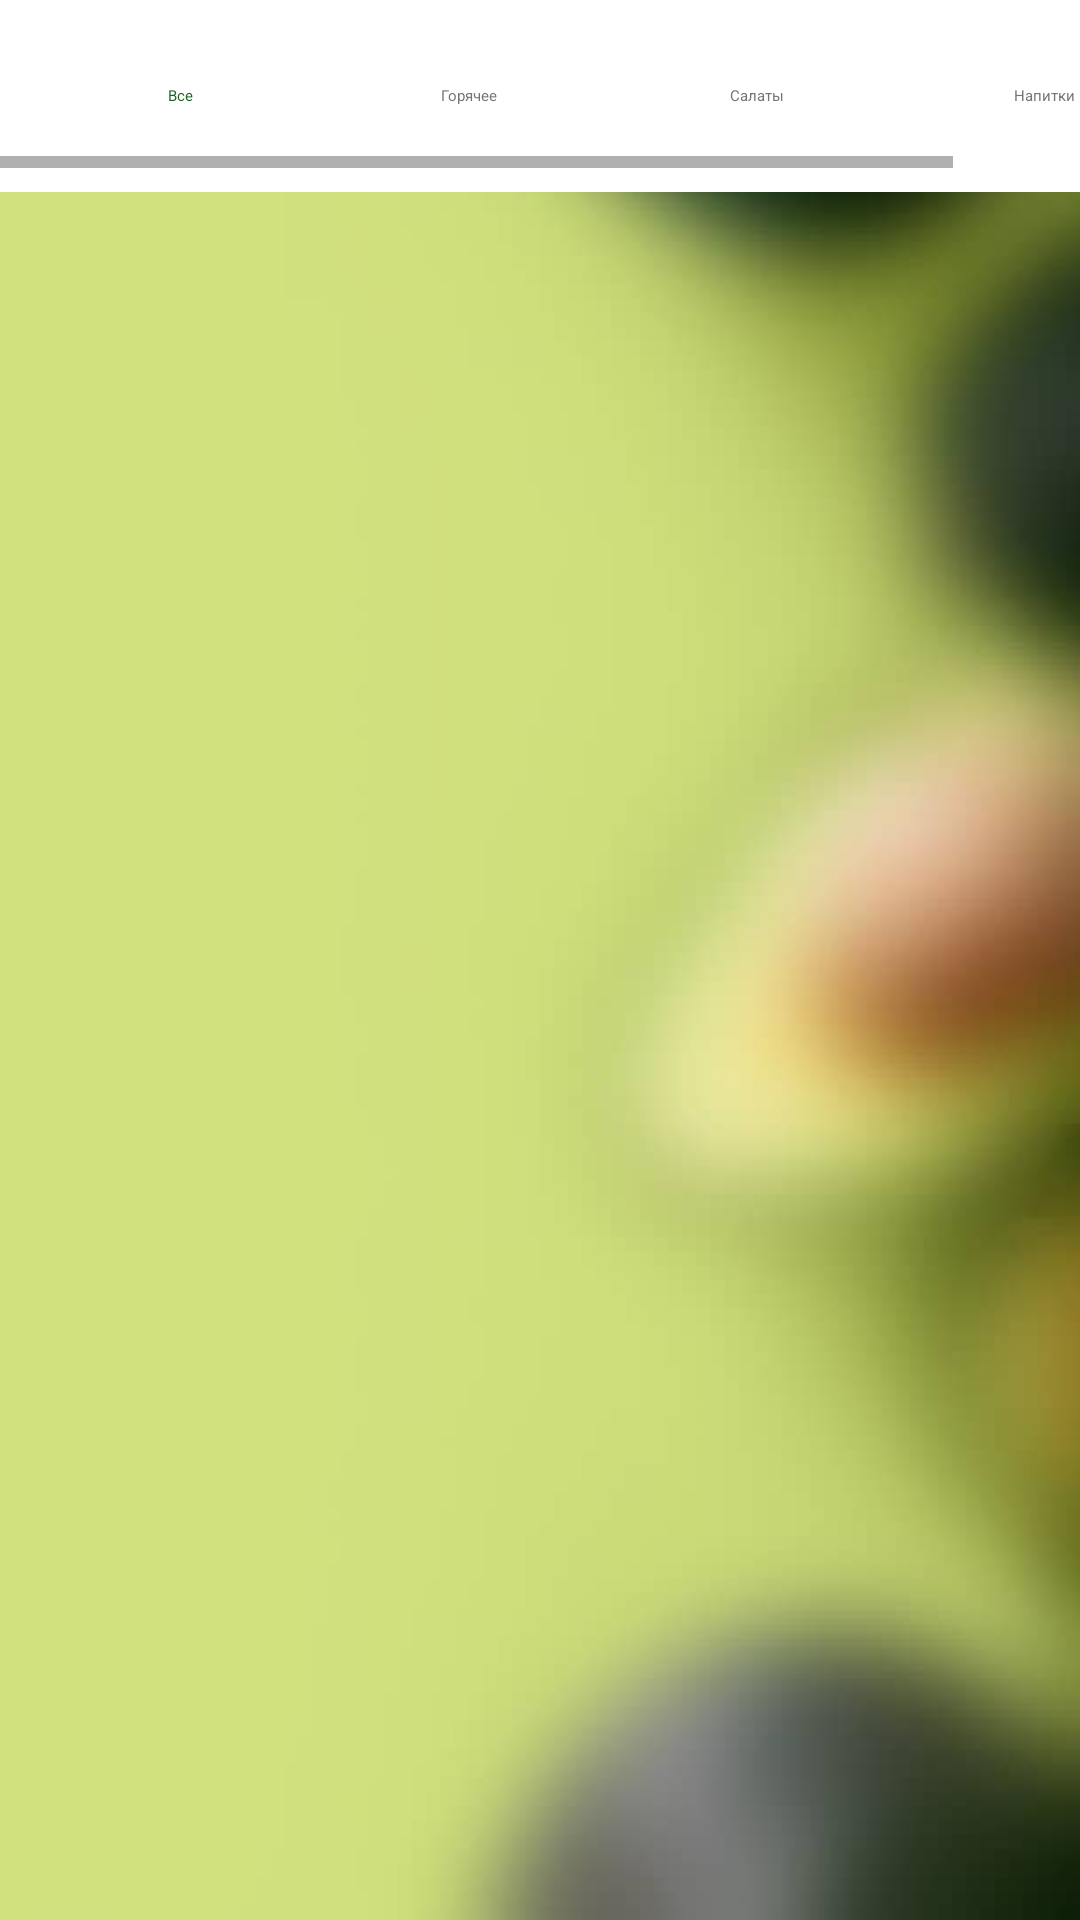

Here is an Android app screen rendered from its layout file. Give the layout XML and the strings, colors and styles it references.
<!-- AndroidManifest.xml: application theme AppTheme -->
<!-- res/layout/fragment_menu.xml -->
<?xml version="1.0" encoding="utf-8"?>
<androidx.constraintlayout.widget.ConstraintLayout xmlns:android="http://schemas.android.com/apk/res/android"
    xmlns:app="http://schemas.android.com/apk/res-auto"
    xmlns:tools="http://schemas.android.com/tools"
    android:layout_width="match_parent"
    android:layout_height="match_parent"
    android:background="@drawable/sbag"
    tools:context="fragments.MenuFragment">

    <HorizontalScrollView
        android:id="@+id/categories_scroll"
        android:layout_width="0dp"
        android:layout_height="wrap_content"
        android:background="@android:color/white"
        android:paddingVertical="8dp"
        app:layout_constraintEnd_toEndOf="parent"
        app:layout_constraintStart_toStartOf="parent"
        app:layout_constraintTop_toTopOf="parent">

        <LinearLayout
            android:id="@+id/categories_container"
            android:layout_width="wrap_content"
            android:layout_height="wrap_content"
            android:orientation="horizontal">

            <Button
                style="@style/Widget.Material3.Button.OutlinedButton"
                android:layout_width="wrap_content"
                android:layout_height="wrap_content"
                android:layout_marginEnd="8dp"
                android:layout_marginStart="16dp"
                android:text="Все"
                android:textColor="#1B5E20"
                app:strokeColor="#1B5E20" />

            <Button
                style="@style/Widget.Material3.Button.OutlinedButton"
                android:layout_width="wrap_content"
                android:layout_height="wrap_content"
                android:layout_marginEnd="8dp"
                android:text="Горячее"
                android:textColor="#757575"
                app:strokeColor="#757575" />

            <Button
                style="@style/Widget.Material3.Button.OutlinedButton"
                android:layout_width="wrap_content"
                android:layout_height="wrap_content"
                android:layout_marginEnd="8dp"
                android:text="Салаты"
                android:textColor="#757575"
                app:strokeColor="#757575" />

            <Button
                style="@style/Widget.Material3.Button.OutlinedButton"
                android:layout_width="wrap_content"
                android:layout_height="wrap_content"
                android:layout_marginEnd="16dp"
                android:text="Напитки"
                android:textColor="#757575"
                app:strokeColor="#757575" />

        </LinearLayout>
    </HorizontalScrollView>

    <androidx.recyclerview.widget.RecyclerView
        android:id="@+id/menu_recycler_view"
        android:layout_width="0dp"
        android:layout_height="0dp"
        android:layout_marginTop="8dp"
        android:clipToPadding="false"
        android:paddingBottom="80dp"
        app:layout_constraintBottom_toBottomOf="parent"
        app:layout_constraintEnd_toEndOf="parent"
        app:layout_constraintStart_toStartOf="parent"
        app:layout_constraintTop_toBottomOf="@id/categories_scroll"
        tools:itemCount="5"
        tools:listitem="@layout/item_dish" />

</androidx.constraintlayout.widget.ConstraintLayout>
<!-- res/layout/item_dish.xml (included above) -->
<?xml version="1.0" encoding="utf-8"?>
<androidx.cardview.widget.CardView xmlns:android="http://schemas.android.com/apk/res/android"
    xmlns:app="http://schemas.android.com/apk/res-auto"
    android:layout_width="match_parent"
    android:layout_height="wrap_content"
    xmlns:tools="http://schemas.android.com/tools"
    android:layout_margin="8dp"
    app:cardCornerRadius="8dp"
    app:cardElevation="2dp"
    app:cardUseCompatPadding="true">

    <androidx.constraintlayout.widget.ConstraintLayout
        android:layout_width="match_parent"
        android:layout_height="wrap_content"
        android:padding="16dp">

        <ImageView
            android:id="@+id/dish_image"
            android:layout_width="80dp"
            android:layout_height="80dp"
            android:scaleType="centerCrop"
            app:layout_constraintStart_toStartOf="parent"
            app:layout_constraintTop_toTopOf="parent"
            tools:src="@tools:sample/avatars" />

        <TextView
            android:id="@+id/dish_name"
            android:layout_width="0dp"
            android:layout_height="wrap_content"
            android:layout_marginStart="16dp"
            android:layout_marginEnd="16dp"
            android:text="Название блюда"
            android:textColor="#1B5E20"
            android:textSize="16sp"
            android:textStyle="bold"
            app:layout_constraintEnd_toEndOf="parent"
            app:layout_constraintStart_toEndOf="@id/dish_image"
            app:layout_constraintTop_toTopOf="@id/dish_image" />

        <TextView
            android:id="@+id/dish_description"
            android:layout_width="0dp"
            android:layout_height="wrap_content"
            android:layout_marginTop="4dp"
            android:layout_marginEnd="16dp"
            android:text="Краткое описание блюда, состав..."
            android:textColor="#757575"
            android:textSize="12sp"
            app:layout_constraintEnd_toEndOf="parent"
            app:layout_constraintStart_toStartOf="@id/dish_name"
            app:layout_constraintTop_toBottomOf="@id/dish_name" />

        <TextView
            android:id="@+id/dish_price"
            android:layout_width="wrap_content"
            android:layout_height="wrap_content"
            android:layout_marginTop="8dp"
            android:text="250 сом"
            android:textColor="#1B5E20"
            android:textSize="18sp"
            android:textStyle="bold"
            app:layout_constraintStart_toStartOf="@id/dish_name"
            app:layout_constraintTop_toBottomOf="@id/dish_description" />

        <Button
            android:id="@+id/add_to_cart_btn"
            android:layout_width="wrap_content"
            android:layout_height="32dp"
            android:layout_marginStart="16dp"
            android:backgroundTint="#1B5E20"
            android:paddingHorizontal="12dp"
            android:text="В корзину"
            android:textColor="@android:color/white"
            android:textSize="12sp"
            app:layout_constraintBottom_toBottomOf="@id/dish_price"
            app:layout_constraintStart_toEndOf="@id/dish_price"
            app:layout_constraintTop_toTopOf="@id/dish_price" />

    </androidx.constraintlayout.widget.ConstraintLayout>

</androidx.cardview.widget.CardView>
<!-- resources referenced by this layout -->
<resources>
  <!-- drawable sbag: jpeg bitmap (drawable, 11728 bytes) -->
  <style name="AppTheme" parent="Theme.AppCompat.Light.DarkActionBar">
          <item name="colorPrimary">@color/color_primary</item>
          <item name="colorPrimaryDark">@color/color_primary_dark</item>
          <item name="colorAccent">@color/color_accent</item>
      </style>
  <color name="color_primary">#1B5E20</color>
  <color name="color_primary_dark">#0D3D14</color>
  <color name="color_accent">#FF9800</color>
</resources>
